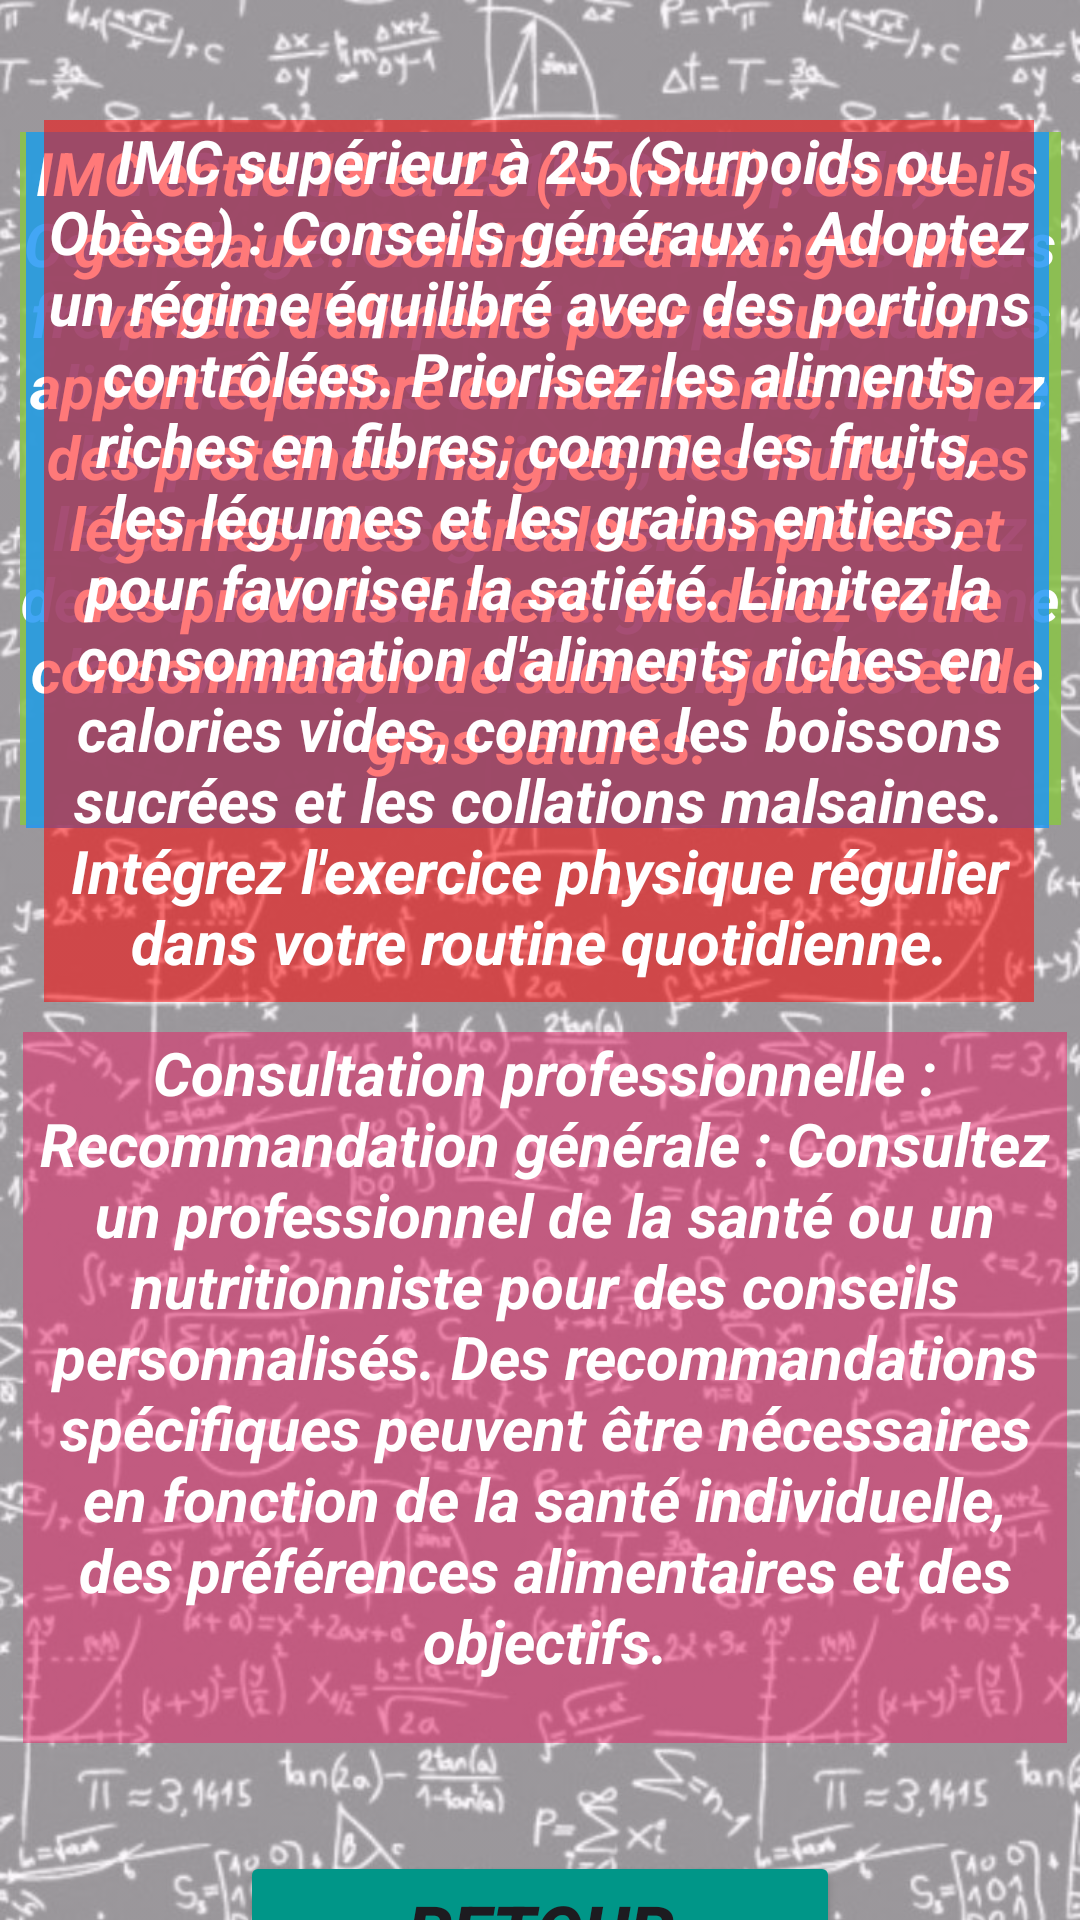

Write the Android layout XML for this screen, with the resource values it uses.
<!-- AndroidManifest.xml: application theme Theme.Projet_Semestriel_Android -->
<!-- res/layout/activity_programme.xml -->
<?xml version="1.0" encoding="utf-8"?>
<androidx.constraintlayout.widget.ConstraintLayout xmlns:android="http://schemas.android.com/apk/res/android"
    xmlns:app="http://schemas.android.com/apk/res-auto"
    xmlns:tools="http://schemas.android.com/tools"
    android:layout_width="match_parent"
    android:layout_height="match_parent"
    tools:context=".ProgrammeActivity">

    <ImageView
        android:id="@+id/imageView"
        android:layout_width="match_parent"
        android:layout_height="match_parent"
        android:alpha="0.5"
        android:scaleType="centerCrop"
        android:src="@drawable/b3"
        tools:layout_editor_absoluteX="0dp"
        tools:layout_editor_absoluteY="-82dp" />

    <TextView
        android:id="@+id/textView9"
        android:layout_width="347dp"
        android:layout_height="231dp"
        android:layout_marginTop="44dp"
        android:background="#E18BC34A"
        android:text="IMC inférieur à 18 (Sous-poids) : Conseils généraux : Priorisez des repas fréquents et équilibrés. Optez pour des aliments riches en nutriments, tels que les protéines maigres, les fruits, les légumes et les grains entiers. Incluez des sources saines de graisses, comme les avocats, les noix et l'huile d'olive."
        android:textAlignment="center"
        android:textColor="#FFFFFF"
        android:textSize="20sp"
        android:textStyle="bold|italic"
        app:layout_constraintEnd_toEndOf="parent"
        app:layout_constraintStart_toStartOf="parent"
        app:layout_constraintTop_toTopOf="@+id/imageView" />

    <TextView
        android:id="@+id/textView10"
        android:layout_width="341dp"
        android:layout_height="232dp"
        android:layout_marginTop="44dp"
        android:background="#D72196F3"
        android:text="IMC entre 18 et 25 (Normal) : Conseils généraux : Continuez à manger une variété d'aliments pour assurer un apport équilibré en nutriments. Incluez des protéines maigres, des fruits, des légumes, des céréales complètes et des produits laitiers. Modérez votre consommation de sucres ajoutés et de gras saturés."
        android:textAlignment="center"
        android:textColor="#FFFFFF"
        android:textSize="20sp"
        android:textStyle="bold|italic"
        app:layout_constraintEnd_toEndOf="parent"
        app:layout_constraintHorizontal_bias="0.457"
        app:layout_constraintStart_toStartOf="parent"
        app:layout_constraintTop_toTopOf="@+id/imageView" />

    <TextView
        android:id="@+id/textView11"
        android:layout_width="330dp"
        android:layout_height="294dp"
        android:layout_marginTop="40dp"
        android:background="#86FF0000"
        android:text="IMC supérieur à 25 (Surpoids ou Obèse) : Conseils généraux : Adoptez un régime équilibré avec des portions contrôlées. Priorisez les aliments riches en fibres, comme les fruits, les légumes et les grains entiers, pour favoriser la satiété. Limitez la consommation d'aliments riches en calories vides, comme les boissons sucrées et les collations malsaines. Intégrez l'exercice physique régulier dans votre routine quotidienne."
        android:textAlignment="center"
        android:textColor="#FFFFFF"
        android:textSize="20sp"
        android:textStyle="bold|italic"
        app:layout_constraintEnd_toEndOf="parent"
        app:layout_constraintHorizontal_bias="0.493"
        app:layout_constraintStart_toStartOf="parent"
        app:layout_constraintTop_toTopOf="@+id/imageView" />

    <TextView
        android:id="@+id/textView12"
        android:layout_width="348dp"
        android:layout_height="237dp"
        android:layout_marginTop="344dp"
        android:background="#7EE91E63"
        android:text="Consultation professionnelle : Recommandation générale : Consultez un professionnel de la santé ou un nutritionniste pour des conseils personnalisés. Des recommandations spécifiques peuvent être nécessaires en fonction de la santé individuelle, des préférences alimentaires et des objectifs."
        android:textAlignment="center"
        android:textColor="#FFFFFF"
        android:textSize="20sp"
        android:textStyle="bold|italic"
        app:layout_constraintEnd_toEndOf="parent"
        app:layout_constraintHorizontal_bias="0.634"
        app:layout_constraintStart_toStartOf="parent"
        app:layout_constraintTop_toTopOf="@+id/imageView" />

    <Button
        android:id="@+id/button9"
        android:layout_width="200dp"
        android:layout_height="48dp"
        android:layout_marginTop="36dp"
        android:backgroundTint="#009688"
        android:text="RETOUR"
        android:textSize="24sp"
        android:textStyle="bold|italic"
        app:layout_constraintEnd_toEndOf="parent"
        app:layout_constraintStart_toStartOf="parent"
        app:layout_constraintTop_toBottomOf="@+id/textView12" />


</androidx.constraintlayout.widget.ConstraintLayout>
<!-- resources referenced by this layout -->
<resources>
  <!-- drawable b3: jpeg bitmap (drawable, 154406 bytes) -->
  <style name="Theme.Projet_Semestriel_Android" parent="Base.Theme.Projet_Semestriel_Android" />
  <style name="Base.Theme.Projet_Semestriel_Android" parent="Theme.Material3.DayNight.NoActionBar">
          
          
      </style>
</resources>
